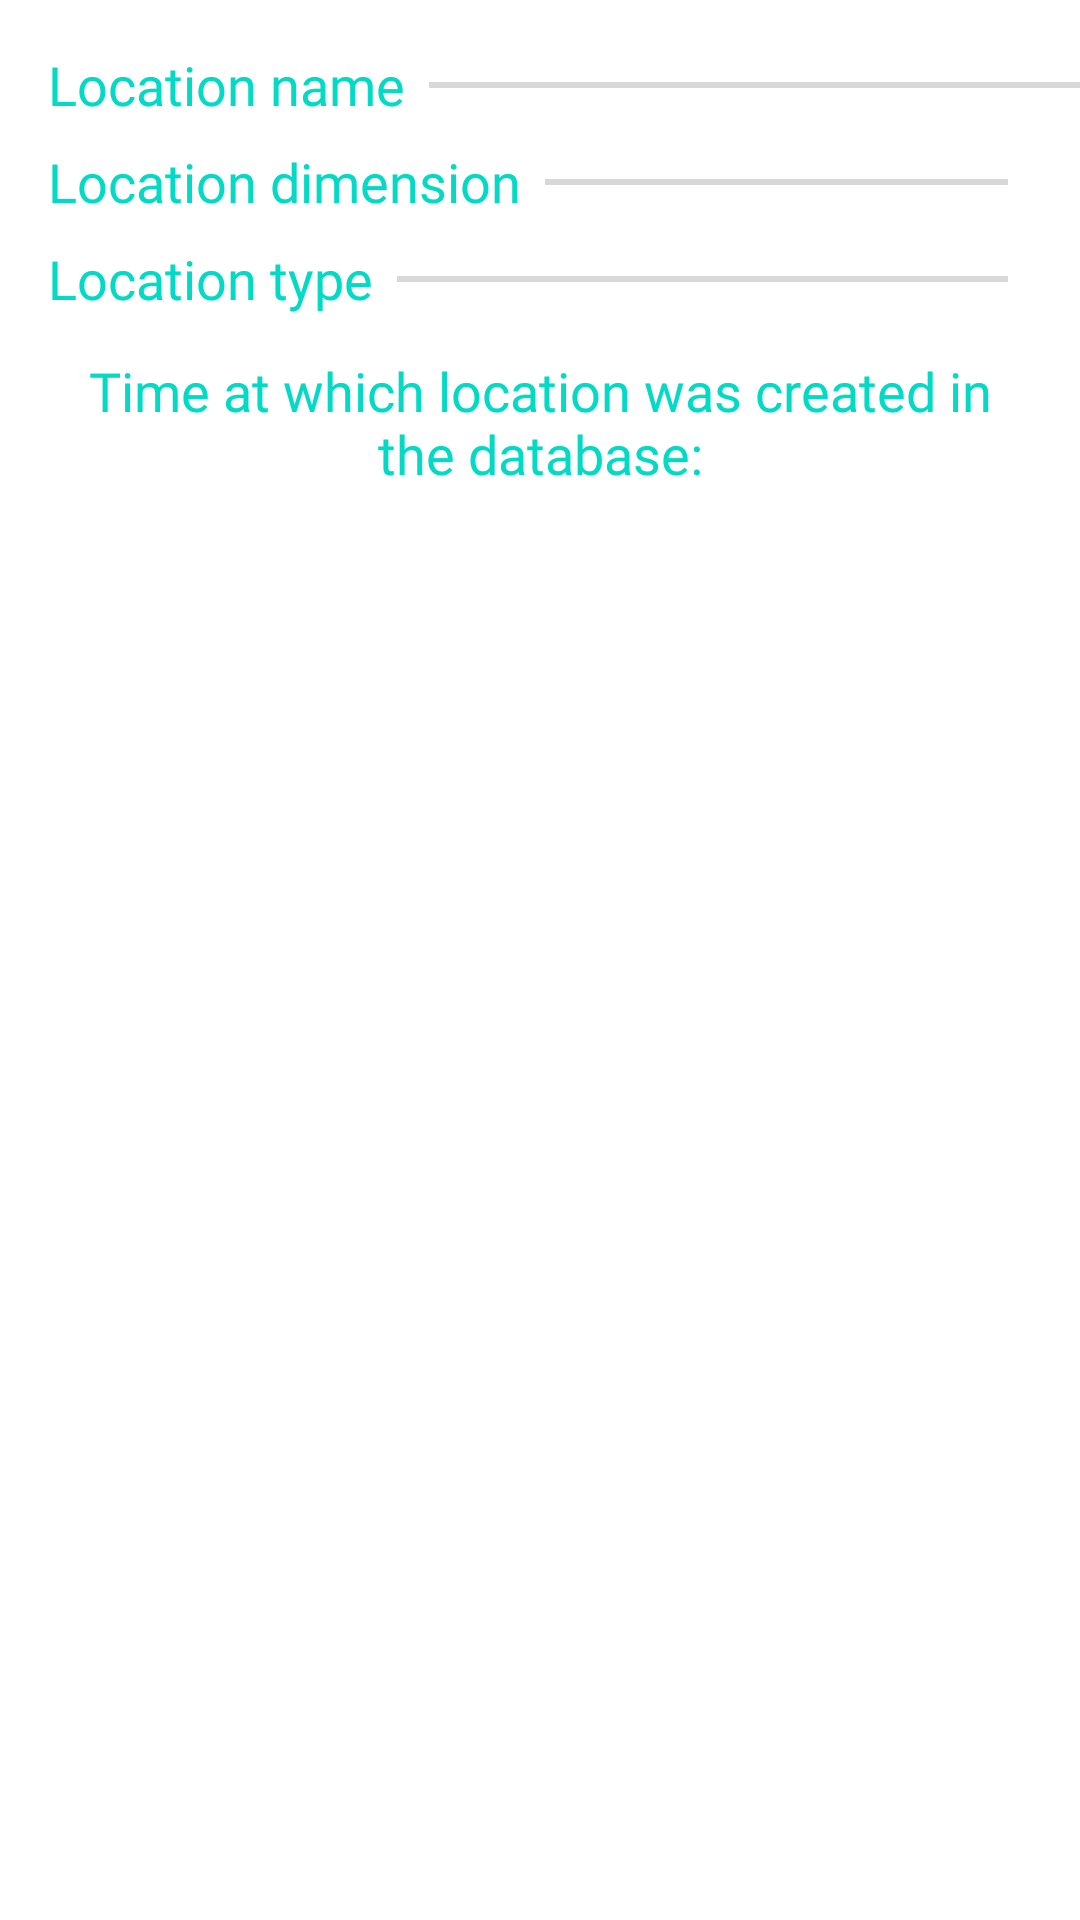

Android layout source for this screen:
<!-- AndroidManifest.xml: application theme Theme.RickMortyApp -->
<!-- res/layout/data_card_location.xml -->
<?xml version="1.0" encoding="utf-8"?>
<androidx.constraintlayout.widget.ConstraintLayout xmlns:android="http://schemas.android.com/apk/res/android"
    xmlns:app="http://schemas.android.com/apk/res-auto"
    xmlns:tools="http://schemas.android.com/tools"
    android:layout_width="match_parent"
    android:layout_height="wrap_content">

    <TextView
        android:id="@+id/textView10"
        android:layout_width="wrap_content"
        android:layout_height="wrap_content"
        android:layout_marginStart="16dp"
        android:layout_marginTop="16dp"
        android:fontFamily="@font/font"
        android:text="@string/location_name"
        android:textColor="@color/teal_200"
        android:textSize="18sp"
        app:layout_constraintStart_toStartOf="parent"
        app:layout_constraintTop_toTopOf="parent" />

    <TextView
        android:id="@+id/tv_location_name_text"
        android:layout_width="wrap_content"
        android:layout_height="wrap_content"
        android:textAlignment="center"
        android:textColor="@color/black"
        android:textSize="14sp"
        app:layout_constraintBottom_toBottomOf="@+id/divider10"
        app:layout_constraintEnd_toEndOf="parent"
        app:layout_constraintTop_toTopOf="@+id/divider10"
        tools:text="Location name" />

    <view
        android:id="@+id/divider10"
        class="androidx.constraintlayout.widget.ConstraintLayout"
        android:layout_width="0dp"
        android:layout_height="2dp"
        android:layout_marginStart="8dp"
        android:background="#D8D8D8"
        app:layout_constraintBottom_toBottomOf="@+id/textView10"
        app:layout_constraintEnd_toStartOf="@+id/tv_location_name_text"
        app:layout_constraintStart_toEndOf="@+id/textView10"
        app:layout_constraintTop_toTopOf="@+id/textView10" />

    <TextView
        android:id="@+id/textView7"
        android:layout_width="wrap_content"
        android:layout_height="wrap_content"
        android:layout_marginTop="8dp"
        android:fontFamily="@font/font"
        android:text="@string/location_dimension"
        android:textColor="@color/teal_200"
        android:textSize="18sp"
        app:layout_constraintStart_toStartOf="@+id/textView10"
        app:layout_constraintTop_toBottomOf="@+id/textView10" />

    <TextView
        android:id="@+id/tv_location_dimension_text"
        android:layout_width="0dp"
        android:layout_height="wrap_content"
        android:layout_marginEnd="16dp"
        android:textColor="@color/black"
        android:textSize="14sp"
        android:textStyle="italic"
        app:layout_constraintBottom_toBottomOf="@+id/divider7"
        app:layout_constraintEnd_toEndOf="parent"
        app:layout_constraintTop_toTopOf="@+id/divider7"
        tools:text="Location dimension" />

    <view
        android:id="@+id/divider7"
        class="androidx.constraintlayout.widget.ConstraintLayout"
        android:layout_width="0dp"
        android:layout_height="2dp"
        android:layout_marginStart="8dp"
        android:layout_marginEnd="8dp"
        android:background="#D8D8D8"
        app:layout_constraintBottom_toBottomOf="@+id/textView7"
        app:layout_constraintEnd_toStartOf="@+id/tv_location_dimension_text"
        app:layout_constraintStart_toEndOf="@+id/textView7"
        app:layout_constraintTop_toTopOf="@+id/textView7" />

    <TextView
        android:id="@+id/textView8"
        android:layout_width="wrap_content"
        android:layout_height="wrap_content"
        android:layout_marginTop="8dp"
        android:fontFamily="@font/font"
        android:text="@string/location_type"
        android:textColor="@color/teal_200"
        android:textSize="18sp"
        app:layout_constraintStart_toStartOf="@+id/textView7"
        app:layout_constraintTop_toBottomOf="@+id/textView7" />

    <TextView
        android:id="@+id/tv_location_type_text"
        android:layout_width="0dp"
        android:layout_height="wrap_content"
        android:layout_marginEnd="16dp"
        android:textColor="@color/black"
        android:textSize="14sp"
        android:textStyle="italic"
        app:layout_constraintBottom_toBottomOf="@+id/divider8"
        app:layout_constraintEnd_toEndOf="parent"
        app:layout_constraintTop_toTopOf="@+id/divider8"
        tools:text="Location type" />

    <view
        android:id="@+id/divider8"
        class="androidx.constraintlayout.widget.ConstraintLayout"
        android:layout_width="0dp"
        android:layout_height="2dp"
        android:layout_marginStart="8dp"
        android:layout_marginEnd="8dp"
        android:background="#D8D8D8"
        app:layout_constraintBottom_toBottomOf="@+id/textView8"
        app:layout_constraintEnd_toStartOf="@+id/tv_location_type_text"
        app:layout_constraintStart_toEndOf="@+id/textView8"
        app:layout_constraintTop_toTopOf="@+id/textView8" />

    <TextView
        android:id="@+id/tv_created_time_location"
        android:layout_width="0dp"
        android:layout_height="wrap_content"
        android:layout_marginTop="24dp"
        android:fontFamily="@font/font"
        android:text="@string/location_time_of_creation"
        android:textAlignment="center"
        android:textColor="@color/teal_200"
        android:textSize="18sp"
        app:layout_constraintEnd_toEndOf="@+id/tv_location_type_text"
        app:layout_constraintStart_toStartOf="@+id/textView8"
        app:layout_constraintTop_toBottomOf="@+id/divider8" />

    <TextView
        android:id="@+id/tv_location_created_text"
        android:layout_width="0dp"
        android:layout_height="wrap_content"
        android:layout_marginTop="8dp"
        android:layout_marginBottom="8dp"
        android:textAlignment="center"
        android:textColor="@color/black"
        android:textSize="14sp"
        app:layout_constraintBottom_toBottomOf="parent"
        app:layout_constraintEnd_toEndOf="@+id/tv_created_time_location"
        app:layout_constraintStart_toStartOf="@+id/tv_created_time_location"
        app:layout_constraintTop_toBottomOf="@+id/tv_created_time_location"
        tools:text="Location created" />
</androidx.constraintlayout.widget.ConstraintLayout>
<!-- resources referenced by this layout -->
<resources>
  <color name="black">#FF000000</color>
  <string name="location_dimension">Location dimension</string>
  <string name="location_name">Location name</string>
  <string name="location_time_of_creation">Time at which location was created in the database:</string>
  <string name="location_type">Location type</string>
  <style name="Theme.RickMortyApp" parent="Theme.MaterialComponents.DayNight.DarkActionBar">
          
          <item name="colorPrimary">@color/light_green_primary</item>
          <item name="colorPrimaryVariant">@color/light_green_dark</item>
          <item name="colorOnPrimary">@color/white</item>
          
          <item name="colorSecondary">@color/cyan_light</item>
          <item name="colorSecondaryVariant">@color/cyan_dark</item>
          <item name="colorOnSecondary">@color/black</item>
          
          <item name="android:statusBarColor" tools:targetApi="l">?attr/colorPrimaryVariant</item>
          
      </style>
  <color name="light_green_primary">#76FF03</color>
  <color name="light_green_dark">#32CB00</color>
  <color name="white">#FFFFFFFF</color>
  <color name="cyan_light">#6EFFFF</color>
  <color name="cyan_dark">#00B2CC</color>
  <!-- not gathered from this repository: default colours our renderer supplied (Android Studio template values) -->
  <color name="teal_200">#FF03DAC5</color>
</resources>
